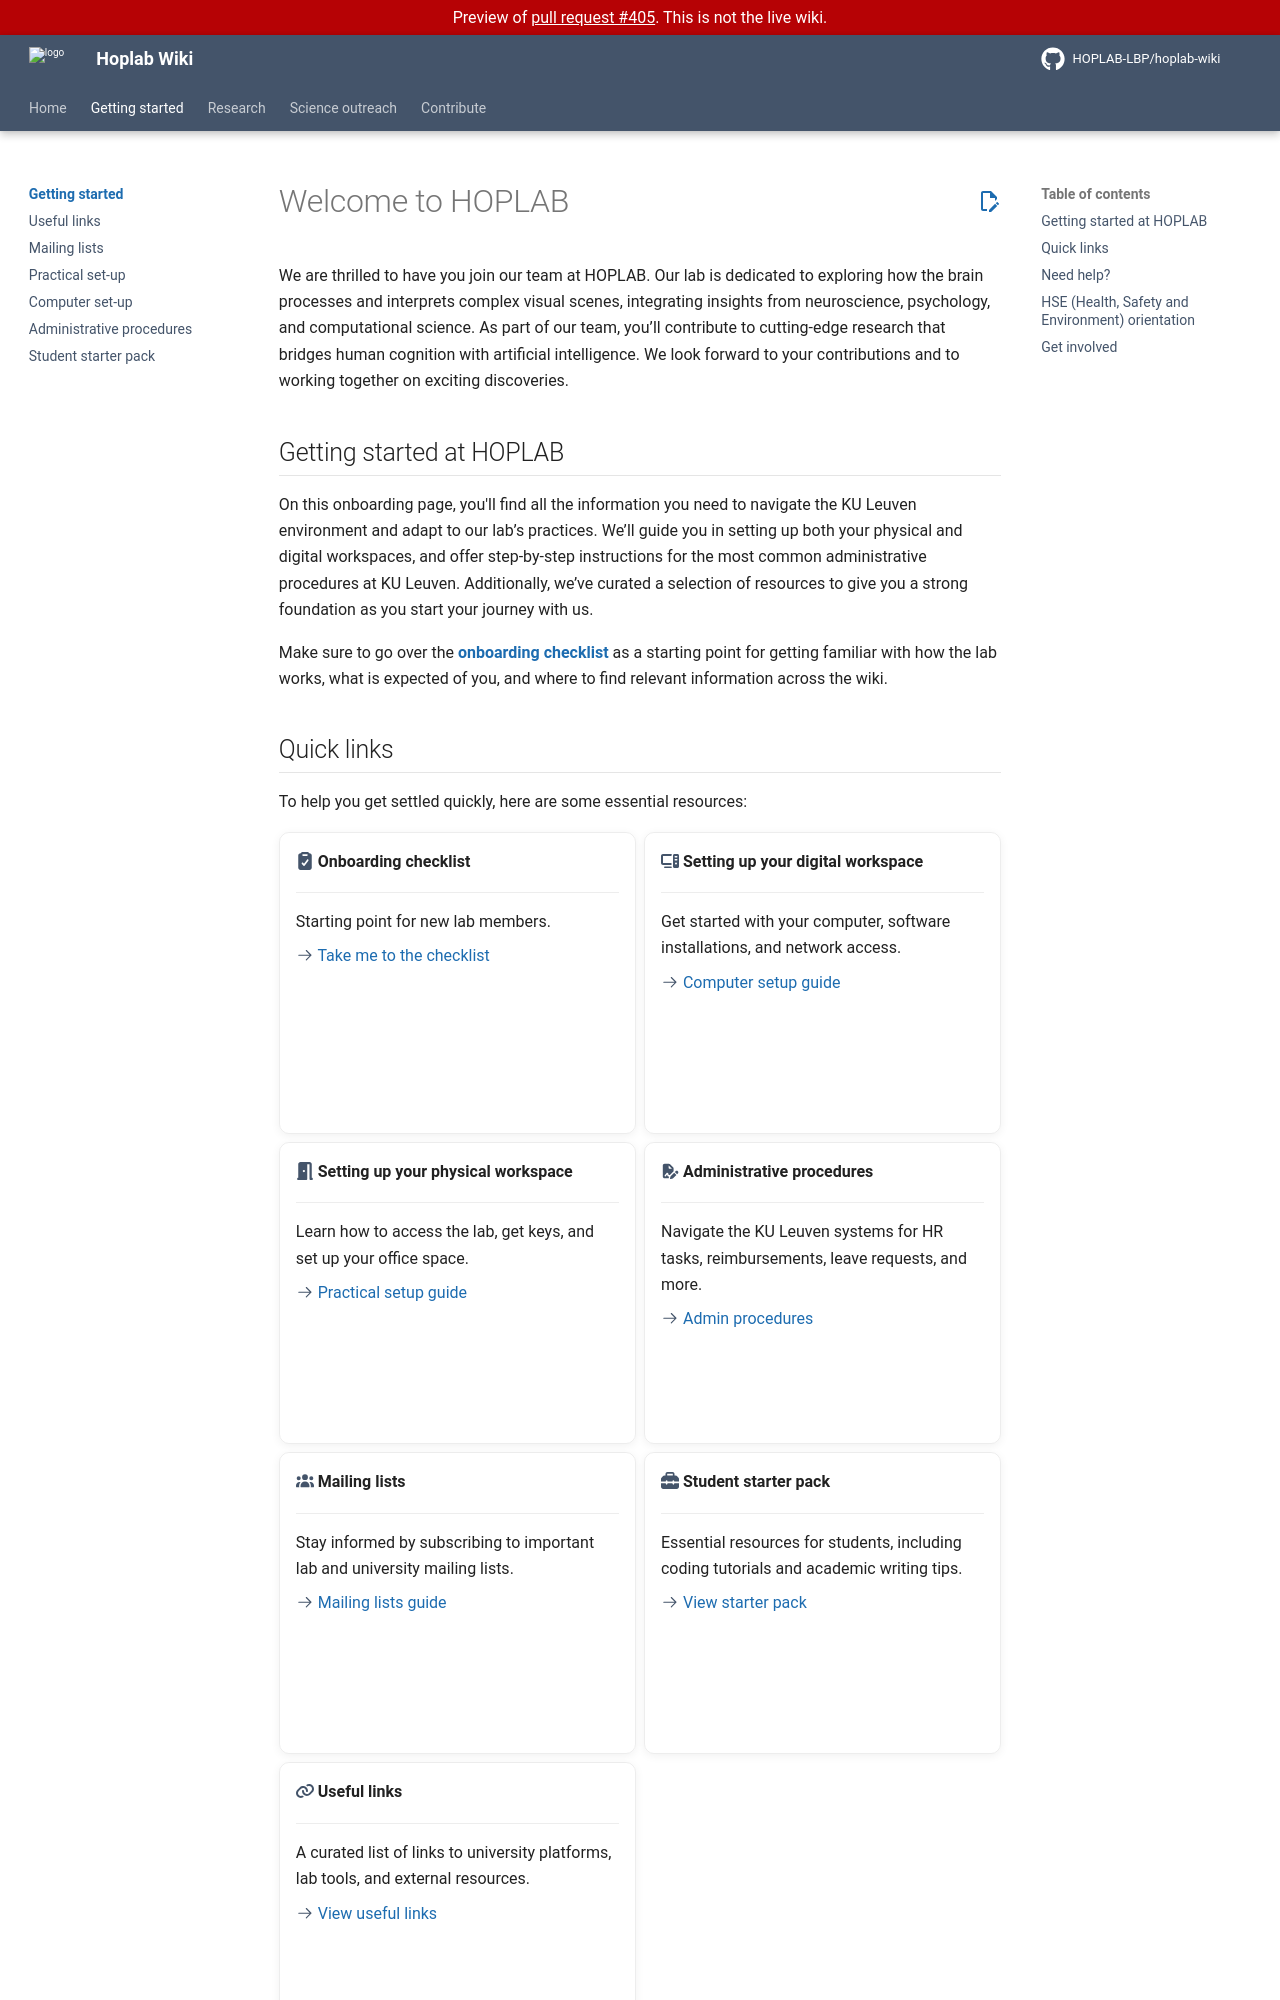

repository: HOPLAB-LBP/hoplab-wiki · page: pr-preview/pr-405/get-started/index.html · generator: mkdocs

# Welcome to HOPLAB

We are thrilled to have you join our team at HOPLAB. Our lab is dedicated to exploring how the brain processes and interprets complex visual scenes, integrating insights from neuroscience, psychology, and computational science. As part of our team, you’ll contribute to cutting-edge research that bridges human cognition with artificial intelligence. We look forward to your contributions and to working together on exciting discoveries.

## Getting started at HOPLAB

On this onboarding page, you'll find all the information you need to navigate the KU Leuven environment and adapt to our lab’s practices. We’ll guide you in setting up both your physical and digital workspaces, and offer step-by-step instructions for the most common administrative procedures at KU Leuven. Additionally, we’ve curated a selection of resources to give you a strong foundation as you start your journey with us.

Make sure to go over the [**onboarding checklist**](../research/rdm/onboarding.md) as a starting point for getting familiar with how the lab works, what is expected of you, and where to find relevant information across the wiki.

## Quick links

To help you get settled quickly, here are some essential resources:

<div class="grid cards" markdown>

- :fontawesome-solid-clipboard-check: **Onboarding checklist**

    ---

    Starting point for new lab members.

    [:octicons-arrow-right-24: Take me to the checklist](../research/rdm/onboarding.md)

- :fontawesome-solid-computer: **Setting up your digital workspace**

    ---

    Get started with your computer, software installations, and network access.

    [:octicons-arrow-right-24: Computer setup guide](computer-setup.md)

- :fontawesome-solid-door-open: **Setting up your physical workspace**

    ---

    Learn how to access the lab, get keys, and set up your office space.

    [:octicons-arrow-right-24: Practical setup guide](practical-setup.md)

- :fontawesome-solid-file-signature: **Administrative procedures**

    ---

    Navigate the KU Leuven systems for HR tasks, reimbursements, leave requests, and more.

    [:octicons-arrow-right-24: Admin procedures](admin-procedures.md)

- :fontawesome-solid-users: **Mailing lists**

    ---

    Stay informed by subscribing to important lab and university mailing lists.

    [:octicons-arrow-right-24: Mailing lists guide](mailing-lists.md)

- :fontawesome-solid-toolbox: **Student starter pack**

    ---

    Essential resources for students, including coding tutorials and academic writing tips.

    [:octicons-arrow-right-24: View starter pack](student-starter-pack.md)

- :fontawesome-solid-link: **Useful links**

    ---

    A curated list of links to university platforms, lab tools, and external resources.

    [:octicons-arrow-right-24: View useful links](useful-links.md)

</div>

!!! tip "Looking for conferences, courses, and reading recommendations?"
    Check out the [Student Starter Pack](student-starter-pack.md) for curated papers, lectures, training opportunities, and a list of relevant conferences.
